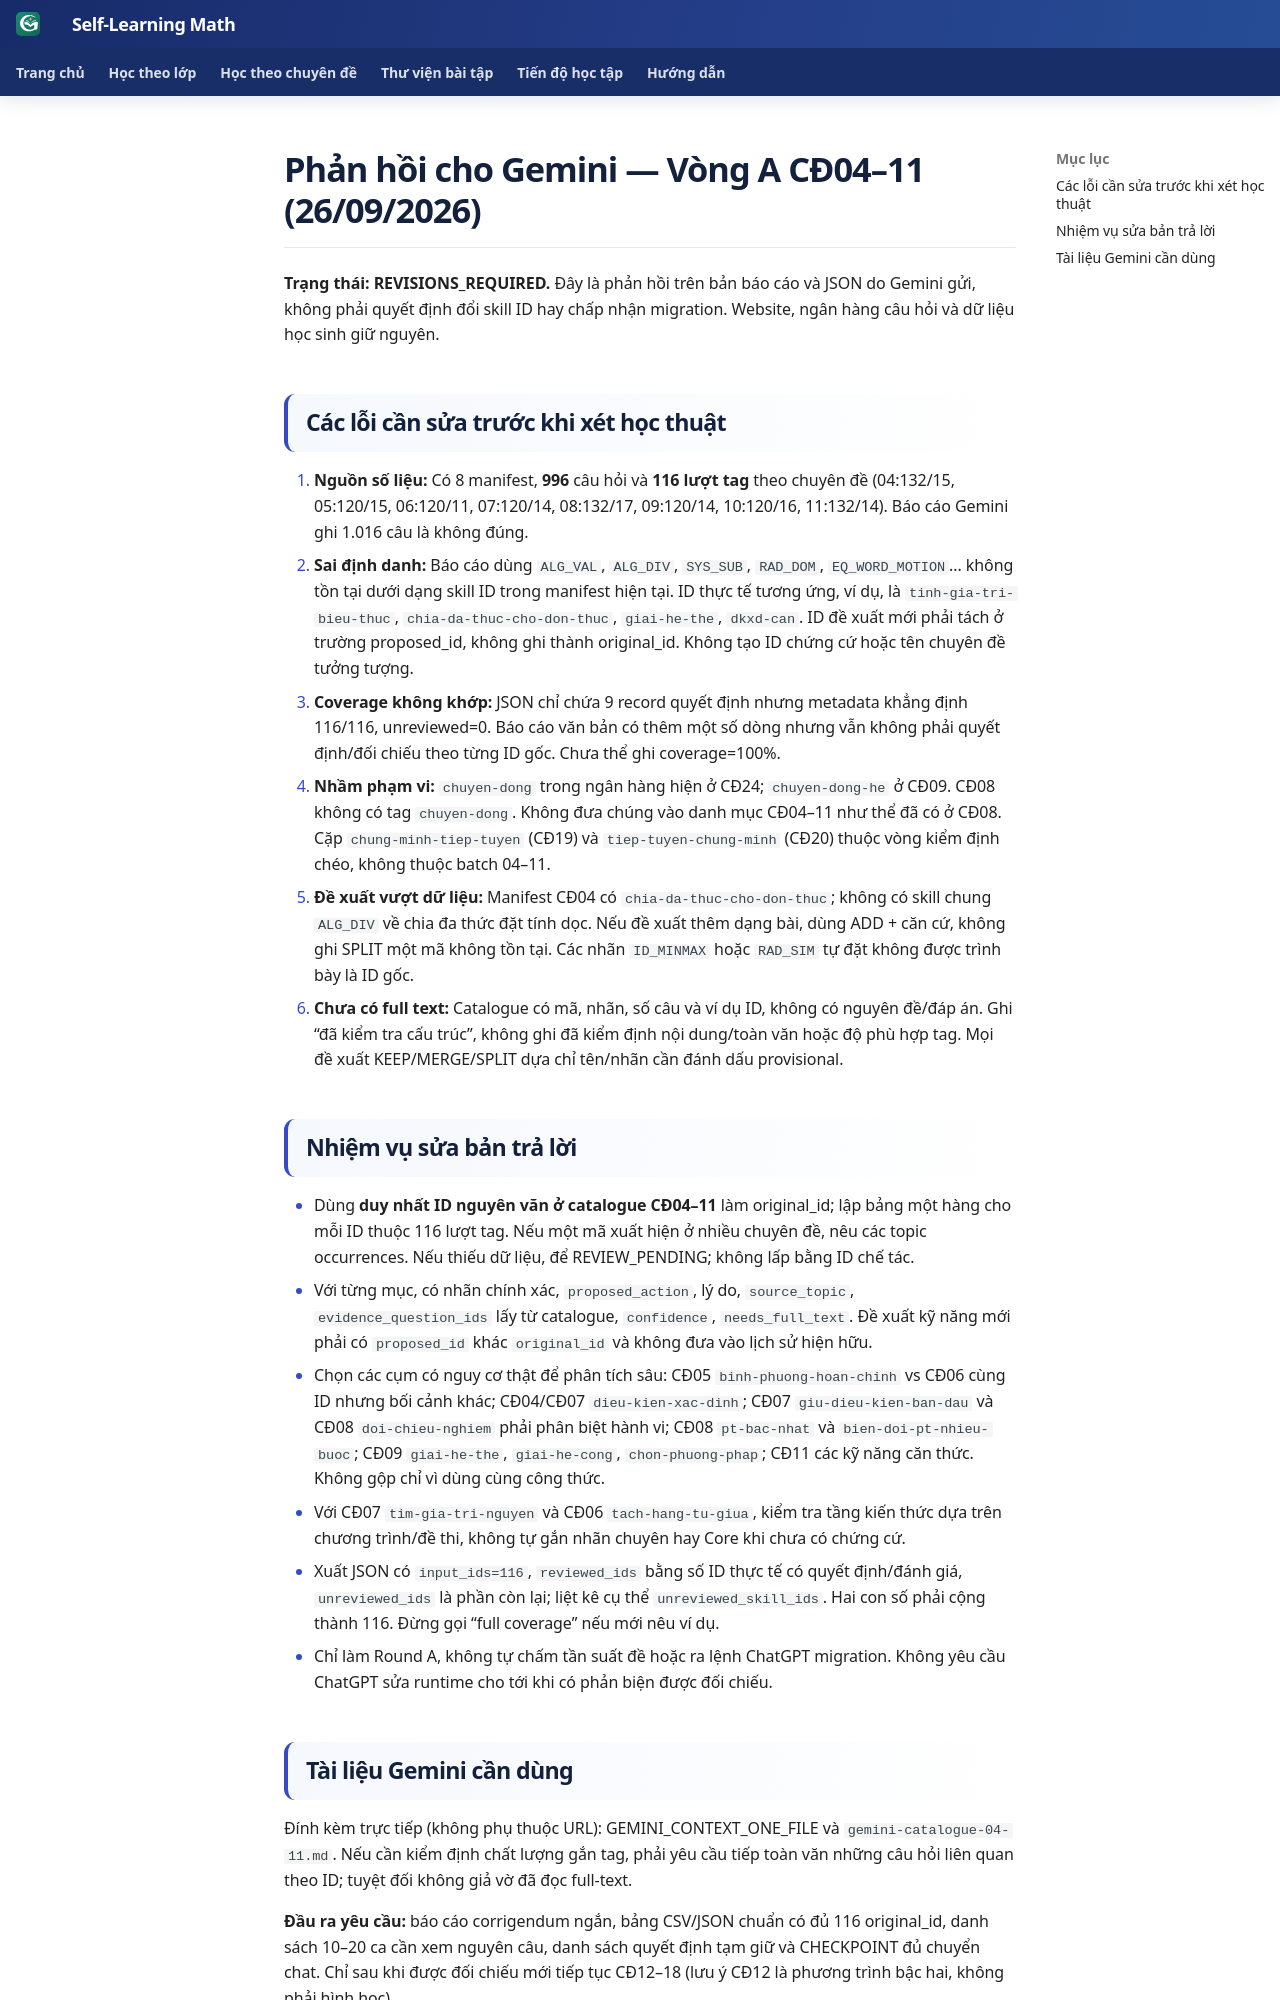

repository: TMA2015/roadmap-toan-thcs · page: roadmap/gemini-round-a-04-11-feedback-2026-09-26/index.html · generator: mkdocs

# Phản hồi cho Gemini — Vòng A CĐ04–11 (26/09/2026)

**Trạng thái: REVISIONS_REQUIRED.** Đây là phản hồi trên bản báo cáo và JSON do Gemini gửi, không phải quyết định đổi skill ID hay chấp nhận migration. Website, ngân hàng câu hỏi và dữ liệu học sinh giữ nguyên.

## Các lỗi cần sửa trước khi xét học thuật

1. **Nguồn số liệu:** Có 8 manifest, **996** câu hỏi và **116 lượt tag** theo chuyên đề (04:132/15, 05:120/15, 06:120/11, 07:120/14, 08:132/17, 09:120/14, 10:120/16, 11:132/14). Báo cáo Gemini ghi 1.016 câu là không đúng.
2. **Sai định danh:** Báo cáo dùng `ALG_VAL`, `ALG_DIV`, `SYS_SUB`, `RAD_DOM`, `EQ_WORD_MOTION`... không tồn tại dưới dạng skill ID trong manifest hiện tại. ID thực tế tương ứng, ví dụ, là `tinh-gia-tri-bieu-thuc`, `chia-da-thuc-cho-don-thuc`, `giai-he-the`, `dkxd-can`. ID đề xuất mới phải tách ở trường proposed_id, không ghi thành original_id. Không tạo ID chứng cứ hoặc tên chuyên đề tưởng tượng.
3. **Coverage không khớp:** JSON chỉ chứa 9 record quyết định nhưng metadata khẳng định 116/116, unreviewed=0. Báo cáo văn bản có thêm một số dòng nhưng vẫn không phải quyết định/đối chiếu theo từng ID gốc. Chưa thể ghi coverage=100%.
4. **Nhầm phạm vi:** `chuyen-dong` trong ngân hàng hiện ở CĐ24; `chuyen-dong-he` ở CĐ09. CĐ08 không có tag `chuyen-dong`. Không đưa chúng vào danh mục CĐ04–11 như thể đã có ở CĐ08. Cặp `chung-minh-tiep-tuyen` (CĐ19) và `tiep-tuyen-chung-minh` (CĐ20) thuộc vòng kiểm định chéo, không thuộc batch 04–11.
5. **Đề xuất vượt dữ liệu:** Manifest CĐ04 có `chia-da-thuc-cho-don-thuc`; không có skill chung `ALG_DIV` về chia đa thức đặt tính dọc. Nếu đề xuất thêm dạng bài, dùng ADD + căn cứ, không ghi SPLIT một mã không tồn tại. Các nhãn `ID_MINMAX` hoặc `RAD_SIM` tự đặt không được trình bày là ID gốc.
6. **Chưa có full text:** Catalogue có mã, nhãn, số câu và ví dụ ID, không có nguyên đề/đáp án. Ghi “đã kiểm tra cấu trúc”, không ghi đã kiểm định nội dung/toàn văn hoặc độ phù hợp tag. Mọi đề xuất KEEP/MERGE/SPLIT dựa chỉ tên/nhãn cần đánh dấu provisional.

## Nhiệm vụ sửa bản trả lời

- Dùng **duy nhất ID nguyên văn ở catalogue CĐ04–11** làm original_id; lập bảng một hàng cho mỗi ID thuộc 116 lượt tag. Nếu một mã xuất hiện ở nhiều chuyên đề, nêu các topic occurrences. Nếu thiếu dữ liệu, để REVIEW_PENDING; không lấp bằng ID chế tác.
- Với từng mục, có nhãn chính xác, `proposed_action`, lý do, `source_topic`, `evidence_question_ids` lấy từ catalogue, `confidence`, `needs_full_text`. Đề xuất kỹ năng mới phải có `proposed_id` khác `original_id` và không đưa vào lịch sử hiện hữu.
- Chọn các cụm có nguy cơ thật để phân tích sâu: CĐ05 `binh-phuong-hoan-chinh` vs CĐ06 cùng ID nhưng bối cảnh khác; CĐ04/CĐ07 `dieu-kien-xac-dinh`; CĐ07 `giu-dieu-kien-ban-dau` và CĐ08 `doi-chieu-nghiem` phải phân biệt hành vi; CĐ08 `pt-bac-nhat` và `bien-doi-pt-nhieu-buoc`; CĐ09 `giai-he-the`, `giai-he-cong`, `chon-phuong-phap`; CĐ11 các kỹ năng căn thức. Không gộp chỉ vì dùng cùng công thức.
- Với CĐ07 `tim-gia-tri-nguyen` và CĐ06 `tach-hang-tu-giua`, kiểm tra tầng kiến thức dựa trên chương trình/đề thi, không tự gắn nhãn chuyên hay Core khi chưa có chứng cứ.
- Xuất JSON có `input_ids=116`, `reviewed_ids` bằng số ID thực tế có quyết định/đánh giá, `unreviewed_ids` là phần còn lại; liệt kê cụ thể `unreviewed_skill_ids`. Hai con số phải cộng thành 116. Đừng gọi “full coverage” nếu mới nêu ví dụ.
- Chỉ làm Round A, không tự chấm tần suất đề hoặc ra lệnh ChatGPT migration. Không yêu cầu ChatGPT sửa runtime cho tới khi có phản biện được đối chiếu.
